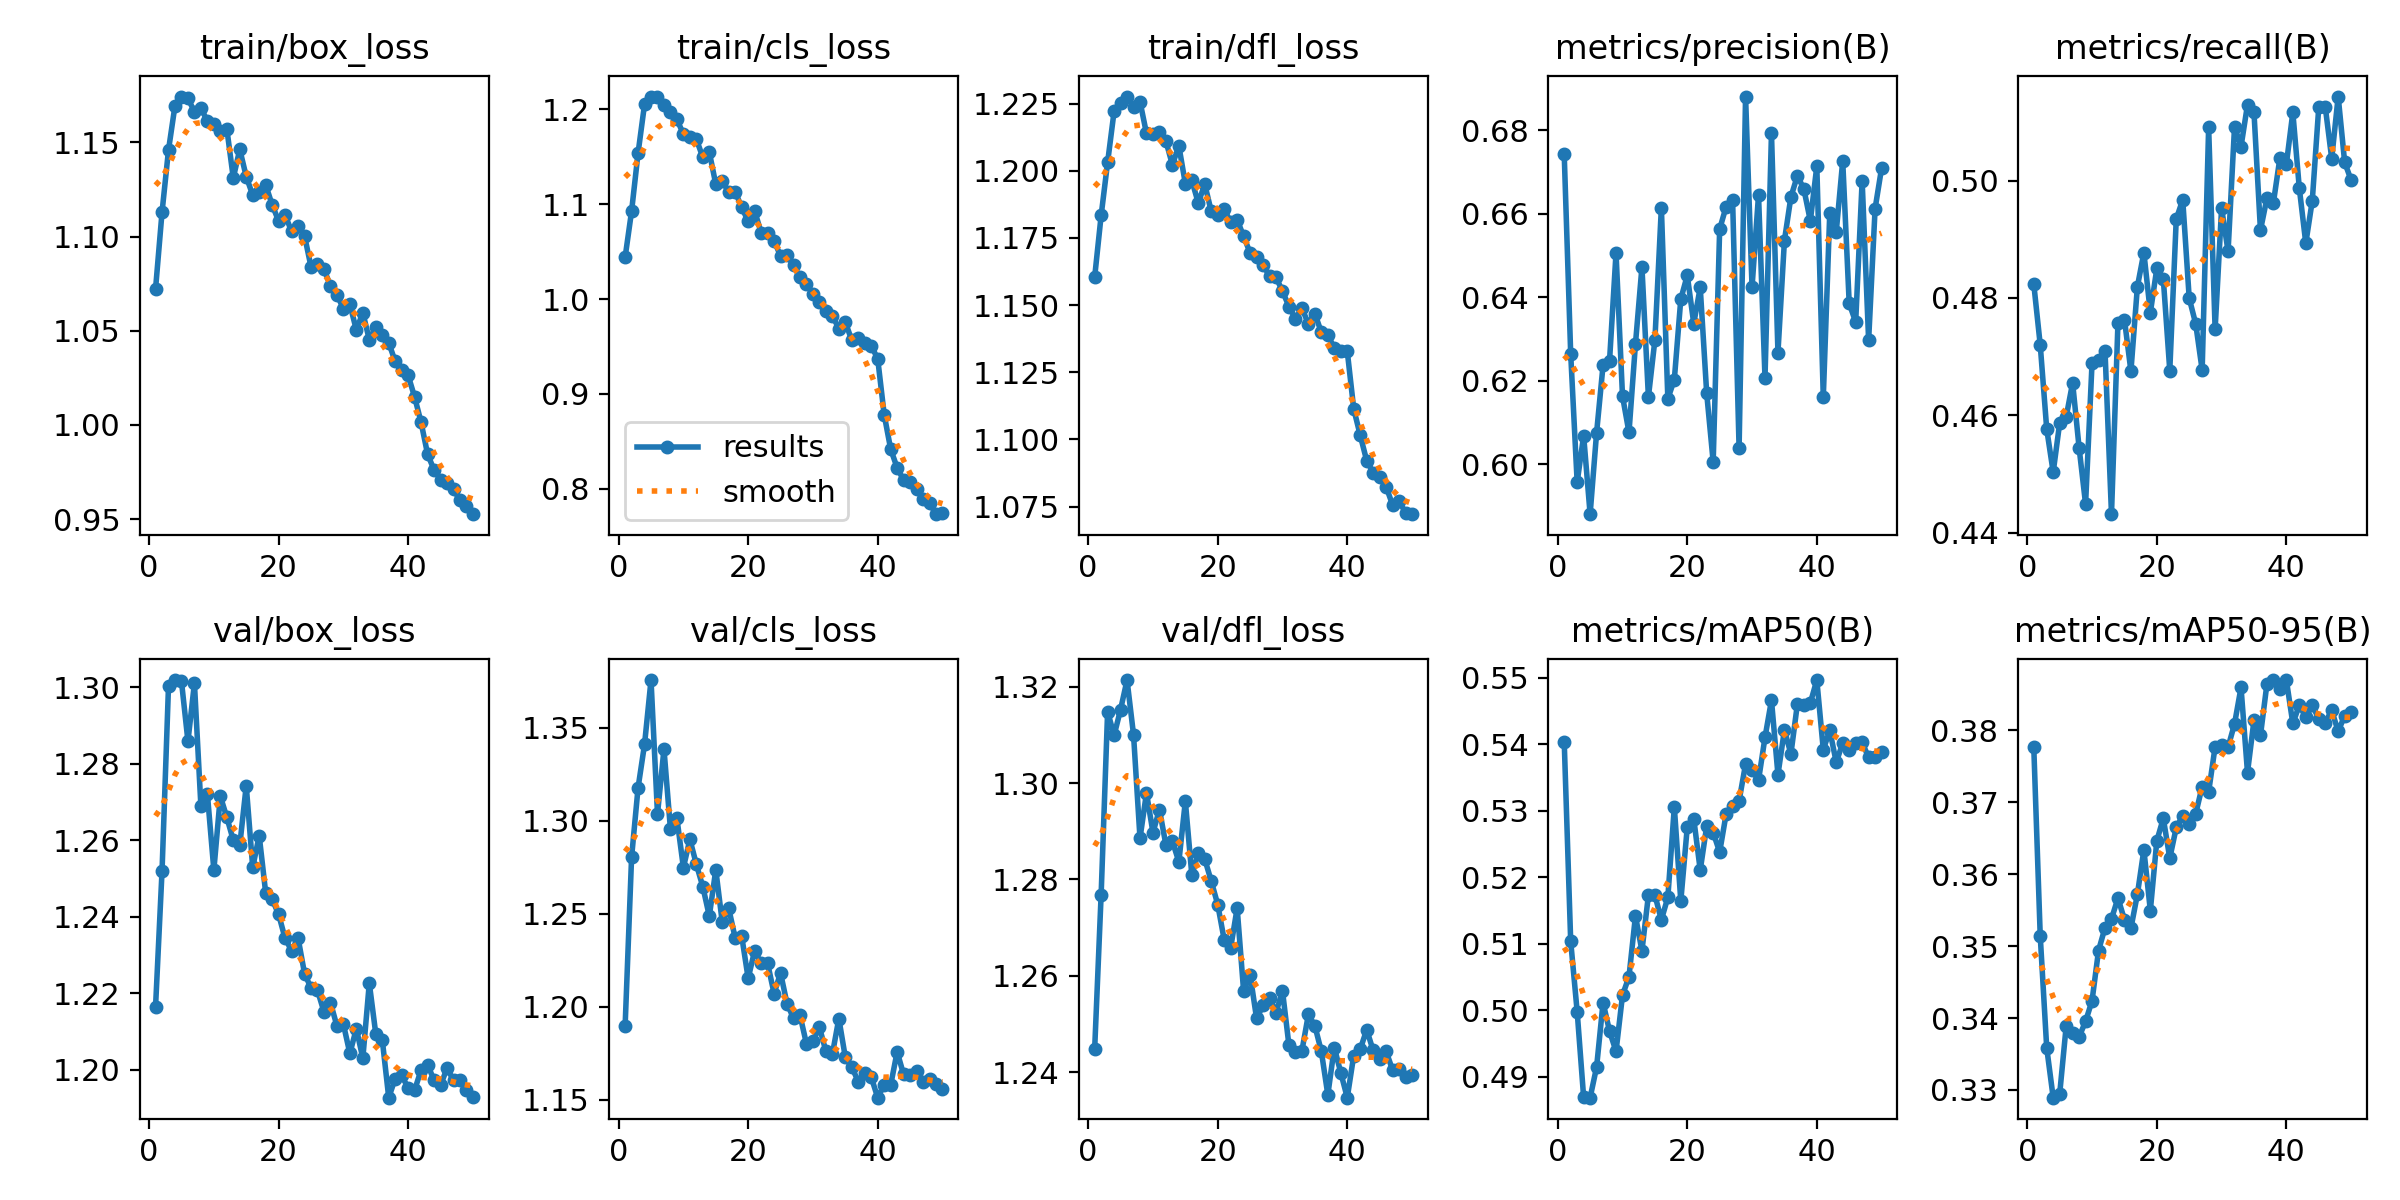

The file beside this chart, header and first rows:
epoch, time, train/box_loss, train/cls_loss, train/dfl_loss, metrics/precision(B), metrics/recall(B), metrics/mAP50(B), metrics/mAP50-95(B), val/box_loss, val/cls_loss, val/dfl_loss, lr/pg0, lr/pg1, lr/pg2
1, 113.2, 1.072, 1.044, 1.16, 0.6742, 0.4824, 0.5404, 0.3777, 1.217, 1.19, 1.245, 0.000128, 0.000128, 0.000128
2, 186.9, 1.113, 1.093, 1.183, 0.6264, 0.472, 0.5104, 0.3514, 1.252, 1.28, 1.277, 0.0002513, 0.0002513, 0.0002513
3, 241.7, 1.146, 1.154, 1.203, 0.5957, 0.4577, 0.4998, 0.3359, 1.3, 1.318, 1.315, 0.0003695, 0.0003695, 0.0003695
4, 285.2, 1.169, 1.205, 1.222, 0.6068, 0.4503, 0.4869, 0.3289, 1.302, 1.341, 1.31, 0.0003621, 0.0003621, 0.0003621
5, 326.8, 1.174, 1.214, 1.225, 0.588, 0.4587, 0.4868, 0.3294, 1.302, 1.376, 1.315, 0.0003545, 0.0003545, 0.0003545
6, 369.1, 1.173, 1.213, 1.228, 0.6075, 0.4597, 0.4914, 0.3388, 1.286, 1.304, 1.321, 0.0003469, 0.0003469, 0.0003469
7, 411.2, 1.166, 1.204, 1.224, 0.6237, 0.4656, 0.5011, 0.3379, 1.301, 1.339, 1.31, 0.0003393, 0.0003393, 0.0003393
8, 453.3, 1.168, 1.197, 1.226, 0.6248, 0.4545, 0.4968, 0.3374, 1.269, 1.295, 1.289, 0.0003316, 0.0003316, 0.0003316
9, 495.6, 1.161, 1.189, 1.214, 0.6505, 0.4449, 0.4938, 0.3395, 1.272, 1.301, 1.298, 0.000324, 0.000324, 0.000324
10, 537.6, 1.159, 1.174, 1.214, 0.6163, 0.4689, 0.5022, 0.3424, 1.252, 1.275, 1.29, 0.0003164, 0.0003164, 0.0003164
11, 579.1, 1.156, 1.171, 1.215, 0.6076, 0.4694, 0.505, 0.3494, 1.272, 1.29, 1.294, 0.0003088, 0.0003088, 0.0003088
12, 621.3, 1.157, 1.169, 1.211, 0.6288, 0.471, 0.5142, 0.3526, 1.266, 1.277, 1.287, 0.0003011, 0.0003011, 0.0003011
13, 662.8, 1.131, 1.149, 1.202, 0.6472, 0.4432, 0.5089, 0.3538, 1.26, 1.265, 1.288, 0.0002935, 0.0002935, 0.0002935
14, 704.5, 1.146, 1.155, 1.209, 0.6161, 0.4758, 0.5173, 0.3567, 1.259, 1.249, 1.284, 0.0002859, 0.0002859, 0.0002859
15, 746.5, 1.132, 1.121, 1.195, 0.6297, 0.4763, 0.5173, 0.3537, 1.274, 1.274, 1.296, 0.0002783, 0.0002783, 0.0002783
16, 788.3, 1.122, 1.125, 1.196, 0.6614, 0.4675, 0.5136, 0.3525, 1.253, 1.245, 1.281, 0.0002707, 0.0002707, 0.0002707
17, 829.9, 1.124, 1.113, 1.188, 0.6157, 0.4819, 0.517, 0.3572, 1.261, 1.253, 1.285, 0.000263, 0.000263, 0.000263
18, 871.6, 1.127, 1.113, 1.195, 0.6202, 0.4877, 0.5306, 0.3634, 1.246, 1.237, 1.284, 0.0002554, 0.0002554, 0.0002554
19, 914.2, 1.117, 1.097, 1.185, 0.6395, 0.4775, 0.5164, 0.3549, 1.245, 1.238, 1.28, 0.0002478, 0.0002478, 0.0002478
20, 956.2, 1.108, 1.082, 1.184, 0.6452, 0.485, 0.5275, 0.3646, 1.241, 1.215, 1.275, 0.0002402, 0.0002402, 0.0002402
21, 998.4, 1.111, 1.093, 1.186, 0.6337, 0.4833, 0.5288, 0.3678, 1.234, 1.23, 1.267, 0.0002325, 0.0002325, 0.0002325
22, 1040, 1.103, 1.07, 1.181, 0.6423, 0.4676, 0.5211, 0.3622, 1.231, 1.223, 1.266, 0.0002249, 0.0002249, 0.0002249
23, 1082, 1.106, 1.07, 1.182, 0.6169, 0.4934, 0.5277, 0.3665, 1.234, 1.223, 1.274, 0.0002173, 0.0002173, 0.0002173
24, 1124, 1.1, 1.061, 1.176, 0.6006, 0.4967, 0.5267, 0.3681, 1.225, 1.207, 1.257, 0.0002097, 0.0002097, 0.0002097
25, 1166, 1.084, 1.046, 1.169, 0.6563, 0.48, 0.5238, 0.3669, 1.221, 1.218, 1.26, 0.000202, 0.000202, 0.000202
26, 1207, 1.086, 1.046, 1.168, 0.6617, 0.4756, 0.5295, 0.3684, 1.221, 1.202, 1.251, 0.0001944, 0.0001944, 0.0001944
27, 1249, 1.083, 1.036, 1.165, 0.6632, 0.4677, 0.5307, 0.3722, 1.215, 1.194, 1.254, 0.0001868, 0.0001868, 0.0001868
28, 1291, 1.074, 1.023, 1.161, 0.6039, 0.509, 0.5315, 0.3715, 1.218, 1.195, 1.255, 0.0001792, 0.0001792, 0.0001792
29, 1333, 1.069, 1.016, 1.16, 0.688, 0.4747, 0.537, 0.3777, 1.211, 1.18, 1.252, 0.0001716, 0.0001716, 0.0001716
30, 1375, 1.062, 1.006, 1.155, 0.6424, 0.4953, 0.5361, 0.3779, 1.212, 1.182, 1.257, 0.0001639, 0.0001639, 0.0001639
31, 1417, 1.064, 0.9968, 1.149, 0.6644, 0.4879, 0.5346, 0.3777, 1.204, 1.189, 1.246, 0.0001563, 0.0001563, 0.0001563
32, 1459, 1.05, 0.9873, 1.145, 0.6206, 0.5092, 0.541, 0.3809, 1.211, 1.176, 1.244, 0.0001487, 0.0001487, 0.0001487
33, 1501, 1.06, 0.9824, 1.149, 0.6792, 0.5058, 0.5466, 0.386, 1.203, 1.175, 1.244, 0.0001411, 0.0001411, 0.0001411
34, 1542, 1.045, 0.9689, 1.143, 0.6267, 0.5129, 0.5354, 0.3741, 1.223, 1.194, 1.252, 0.0001334, 0.0001334, 0.0001334
35, 1584, 1.052, 0.9758, 1.147, 0.6535, 0.5116, 0.5422, 0.3814, 1.209, 1.173, 1.25, 0.0001258, 0.0001258, 0.0001258
36, 1626, 1.048, 0.9563, 1.14, 0.664, 0.4915, 0.5386, 0.3793, 1.208, 1.168, 1.244, 0.0001182, 0.0001182, 0.0001182
37, 1667, 1.044, 0.9589, 1.139, 0.669, 0.497, 0.5461, 0.3865, 1.193, 1.16, 1.235, 0.0001106, 0.0001106, 0.0001106
38, 1709, 1.034, 0.9534, 1.134, 0.6659, 0.4962, 0.5459, 0.387, 1.198, 1.165, 1.245, 0.0001029, 0.0001029, 0.0001029
39, 1750, 1.029, 0.9508, 1.133, 0.6583, 0.5038, 0.5462, 0.3858, 1.199, 1.162, 1.24, 9.5326e-05, 9.5326e-05, 9.5326e-05
40, 1792, 1.026, 0.937, 1.133, 0.6713, 0.5028, 0.5497, 0.387, 1.195, 1.151, 1.235, 8.7703e-05, 8.7703e-05, 8.7703e-05
41, 1834, 1.015, 0.8781, 1.111, 0.616, 0.5116, 0.5392, 0.381, 1.195, 1.158, 1.243, 8.008e-05, 8.008e-05, 8.008e-05
42, 1875, 1.001, 0.8418, 1.102, 0.6601, 0.4987, 0.5421, 0.3835, 1.2, 1.158, 1.245, 7.2457e-05, 7.2457e-05, 7.2457e-05
43, 1916, 0.9845, 0.8221, 1.092, 0.6556, 0.4893, 0.5373, 0.3818, 1.201, 1.176, 1.249, 6.4834e-05, 6.4834e-05, 6.4834e-05
44, 1957, 0.9761, 0.8091, 1.088, 0.6726, 0.4966, 0.5402, 0.3835, 1.197, 1.164, 1.244, 5.7211e-05, 5.7211e-05, 5.7211e-05
45, 1998, 0.971, 0.8069, 1.086, 0.6385, 0.5125, 0.5392, 0.3816, 1.196, 1.163, 1.243, 4.9588e-05, 4.9588e-05, 4.9588e-05
46, 2039, 0.9693, 0.7995, 1.082, 0.634, 0.5126, 0.5403, 0.3811, 1.2, 1.165, 1.244, 4.1965e-05, 4.1965e-05, 4.1965e-05
47, 2080, 0.9658, 0.789, 1.076, 0.6678, 0.5038, 0.5403, 0.3828, 1.197, 1.159, 1.24, 3.4342e-05, 3.4342e-05, 3.4342e-05
48, 2121, 0.96, 0.785, 1.077, 0.6297, 0.5143, 0.538, 0.3799, 1.197, 1.161, 1.241, 2.6719e-05, 2.6719e-05, 2.6719e-05
49, 2162, 0.9568, 0.7732, 1.073, 0.6612, 0.5031, 0.5381, 0.382, 1.195, 1.159, 1.239, 1.9096e-05, 1.9096e-05, 1.9096e-05
50, 2203, 0.9526, 0.7746, 1.072, 0.6709, 0.5001, 0.5389, 0.3826, 1.193, 1.156, 1.239, 1.1473e-05, 1.1473e-05, 1.1473e-05
